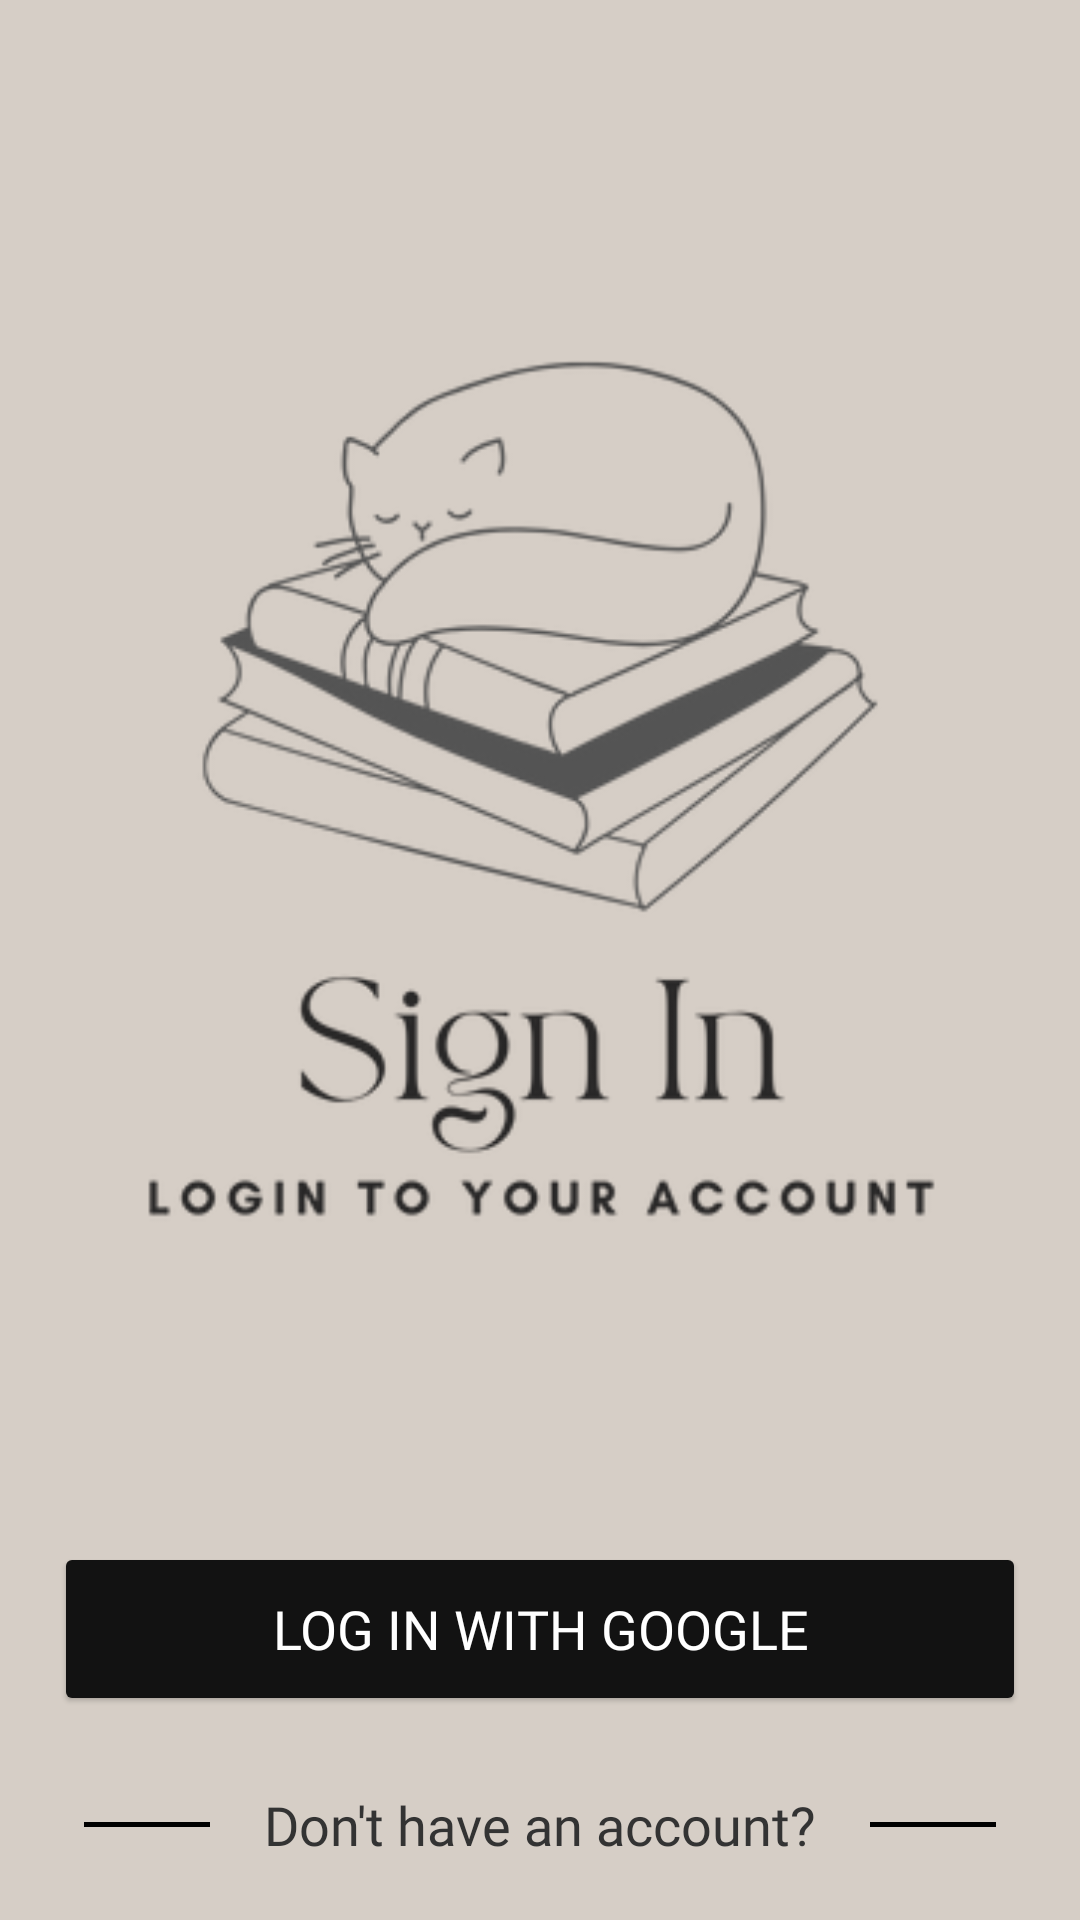

The Android layout XML behind this screen, and the referenced resources:
<!-- AndroidManifest.xml: application theme Theme.BookFinder -->
<!-- res/layout/frag_sing_in.xml -->
<?xml version="1.0" encoding="utf-8"?>
<layout xmlns:android="http://schemas.android.com/apk/res/android"
    xmlns:app="http://schemas.android.com/apk/res-auto"
    xmlns:tools="http://schemas.android.com/tools">

    <androidx.constraintlayout.widget.ConstraintLayout
        android:id="@+id/sing_in_screen"
        android:layout_width="match_parent"
        android:layout_height="match_parent"
        android:background="@color/splash_back"
        android:clipToPadding="true"
        tools:context=".ui.sign_in_screen.fragments.SingIn.SingIn"
        tools:viewBindingIgnore="true">

        <Button
                android:id="@+id/singInBtn"
                style="@style/ElevatedButton"
                android:layout_width="0dp"
                android:layout_height="58dp"
                android:layout_marginStart="18dp"
                android:layout_marginEnd="18dp"
                android:backgroundTint="#121212"
                android:elevation="4dp"
                android:fontFamily="@font/habibi"
                android:text="Log In with Google"
                android:textColor="@color/white1"
                android:textSize="18dp"
                app:elevation="8dp"
                app:icon="@drawable/ic_google"
                app:iconTint="@null"
                app:iconGravity="textStart"
                app:layout_constraintBottom_toBottomOf="parent"
                app:layout_constraintEnd_toEndOf="parent"
                app:layout_constraintHorizontal_bias="0.5"
                app:layout_constraintStart_toStartOf="parent"
                android:layout_marginTop="58dp"
                app:layout_constraintTop_toBottomOf="@+id/imageView2"
                app:layout_constraintVertical_bias="0.0" />

        <Button
                android:id="@+id/singUpBtn"
                style="@style/OutlinedButton"
                android:layout_width="0dp"
                android:layout_height="58dp"
                android:layout_marginStart="18dp"
                android:layout_marginTop="24dp"
                android:layout_marginEnd="18dp"
                android:backgroundTint="#D6CEC6"
                android:fontFamily="@font/habibi"
                android:text="Create new Google Account"
                android:textColor="#121212"
                android:textSize="18sp"
                app:layout_constraintBottom_toBottomOf="parent"
                app:layout_constraintEnd_toEndOf="parent"
                app:layout_constraintHorizontal_bias="1.0"
                app:layout_constraintStart_toStartOf="parent"
                app:layout_constraintTop_toBottomOf="@+id/separator_AHA"
                app:layout_constraintVertical_bias="0.0"
                tools:ignore="TouchTargetSizeCheck" />


        <LinearLayout
                android:id="@+id/separator_AHA"
                android:layout_width="match_parent"
                android:layout_height="wrap_content"
                android:layout_marginStart="18dp"
                android:layout_marginTop="24dp"
                android:layout_marginEnd="18dp"
                android:gravity="center"
                android:orientation="horizontal"
                app:layout_constraintBottom_toBottomOf="parent"
                app:layout_constraintEnd_toEndOf="parent"
                app:layout_constraintHorizontal_bias="0.5"
                app:layout_constraintStart_toStartOf="parent"
                app:layout_constraintTop_toBottomOf="@+id/singInBtn"
                app:layout_constraintVertical_bias="0.0">

            <View
                    android:layout_width="0dp"
                    android:layout_height="1.5dp"
                    android:layout_marginStart="10dp"
                    android:layout_marginEnd="18dp"
                    android:layout_weight="1"
                    android:background="#070707"
                    android:backgroundTint="@color/black" />

            <TextView
                    android:id="@+id/text_separet_or"
                    android:layout_width="wrap_content"
                    android:layout_height="wrap_content"
                    android:fontFamily="@font/habibi"
                    android:text="Don't have an account?"
                    android:textColor="#333333"
                    android:textSize="18dp" />

            <View
                    android:layout_width="0dp"
                    android:layout_height="1.5dp"
                    android:layout_marginStart="18dp"
                    android:layout_marginEnd="10dp"
                    android:layout_weight="1"
                    android:background="#070707"
                    android:backgroundTint="@color/black" />
        </LinearLayout>

        <ImageView
                android:id="@+id/imageView2"
                android:layout_width="342dp"
                android:layout_height="378dp"
                android:layout_marginTop="78dp"
                android:contentDescription="register_logo"
                android:paddingBottom="-15dp"
                android:src="@drawable/sing_in"
                app:layout_constraintBottom_toBottomOf="parent"
                app:layout_constraintEnd_toEndOf="parent"
                app:layout_constraintHorizontal_bias="0.5"
                app:layout_constraintStart_toStartOf="parent"
                app:layout_constraintTop_toTopOf="parent"
                app:layout_constraintVertical_bias="0.0" />


        <ProgressBar
                android:id="@+id/signInProgrBar"
                style="?android:attr/progressBarStyle"
                android:layout_width="85dp"
                android:layout_height="85dp"
                android:elevation="32dp"
                android:foregroundGravity="center_vertical|center_horizontal"
                android:theme="@style/Widget.Material3.CircularProgressIndicator.Medium"
                android:visibility="invisible"
                android:indeterminateTint="#B1763E"
                app:layout_constraintBottom_toBottomOf="parent"
                app:layout_constraintEnd_toEndOf="parent"
                app:layout_constraintStart_toStartOf="parent"
                app:layout_constraintTop_toTopOf="parent"
                app:layout_constraintVertical_bias="0.53" />



    </androidx.constraintlayout.widget.ConstraintLayout>
</layout>
<!-- resources referenced by this layout -->
<resources>
  <color name="black">#FF000000</color>
  <color name="splash_back">#D6CEC6</color>
  <color name="white1">#FFFFFFFF</color>
  <!-- drawable sing_in: png bitmap (drawable, 38818 bytes) -->
  <style name="ElevatedButton">
          <item name="android:stateListAnimator" app:ignore="NewApi">
              @animator/m3_btn_elevated_btn_state_list_anim
          </item>
          <item name="android:textColor">@color/m3_text_button_foreground_color_selector</item>
          <item name="elevation">20dp</item>
          <item name="iconTint">@color/m3_text_button_foreground_color_selector</item>
          <item name="rippleColor">#E3E3E3</item>
          <item name="materialThemeOverlay">@style/ThemeOverlay.Material3.Button.ElevatedButton</item>
      </style>
  <style name="OutlinedButton" parent="Widget.Material3.Button.TextButton">
          <item name="android:paddingLeft">@dimen/m3_btn_padding_left</item>
          <item name="android:paddingRight">@dimen/m3_btn_padding_right</item>
          <item name="strokeColor">@color/m3_button_outline_color_selector</item>
          <item name="strokeWidth">2dp</item>
  
          <item name="android:stateListAnimator" app:ignore="NewApi">
              @animator/m3_btn_elevated_btn_state_list_anim
          </item>
          <item name="android:textColor">@color/m3_text_button_foreground_color_selector</item>
          <item name="elevation">15dp</item>
          <item name="iconTint">@color/m3_text_button_foreground_color_selector</item>
          <item name="rippleColor">#B1763E</item>
          <item name="materialThemeOverlay">@style/ThemeOverlay.Material3.Button.ElevatedButton</item>
      </style>
  <style name="Theme.BookFinder" parent="Base.Theme.BookFinder">
          <item name="android:statusBarColor">#C5A688</item>
          <item name="android:navigationBarColor">@color/splash_back</item>
      </style>
  <style name="Base.Theme.BookFinder" parent="Theme.Material3.DayNight.NoActionBar">
  
          
          
          <item name="checkboxStyle">@style/Widget.App.CheckBox</item>
      </style>
  <style name="Widget.App.CheckBox" parent="Widget.Material3.CompoundButton.CheckBox">
          <item name="materialThemeOverlay">@style/ThemeOverlay.App.CheckBox</item>
      </style>
  <style name="ThemeOverlay.App.CheckBox" parent="">
          
          <item name="colorOnSurface">#FFB1763E</item>
          <item name="colorPrimary">#FFB1763E</item>
          <item name="colorError">#FFB1763E</item>
          
          <item name="colorSurface">#FFB1763E</item>
          <item name="colorOnPrimary">#FFFFFF</item>
          <item name="colorOnError">#FFB1763E</item>
      </style>
</resources>
